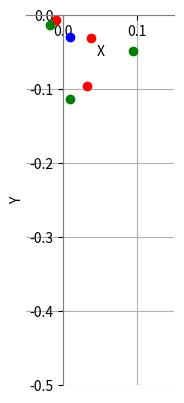

Reproduce this figure in Python.
import numpy as np
import math
import matplotlib.pyplot as plt
#robot parameter
# wheel:120g
# lower leg:22g  7.5/12
# upper leg:150

class Body:
    def __init__(self,hip ,knee):
        self.links = []
        self.joint_angles = []
        self.endpoint_list = []
        self.fig, self.ax = plt.subplots()
        self.body_com_x = 0.0
        self.body_com_y = 0.0 
        self.AddLink("l1", 0.7142, 0.02258, 0.0127/0.02258, 35.31 - 180 , [0,0])  # base link
        self.AddLink("l2", 0.1345, 0.118, 0.059/0.118 , hip , [0,0])  # 0.02278/0.118
        self.AddLink("l3", 0.1224, 0.107, 0.07791/0.107, knee , [0,0])
        self.plot_coordinate_axis()
        self.com , self.foot_point ,self.theta , self.length , self.mass, self.theta3 = self.calculate_global_com()
        self.ax.plot(self.com[0],self.com[1],'bo')
        plt.show()

    def AddLink(self, name, mass, length, scale, initial_angle_degrees , end_point):
        self.links.append({'name': name,'mass': mass,'length': length,'scale': scale})
        self.joint_angles.append(math.radians(initial_angle_degrees))

    def update_joint_angle(self,new_joint_angel):
        self.joint_angles = [math.radians(angle) for angle in new_joint_angel]

    def calculate_global_com(self):
        total_mass = 0.0

        for link, angle in zip(self.links, self.joint_angles):
            link_length = link['length']
            link_scale = link['scale']
            link_mass = link['mass']
            
            # 計算值心
            if link['name'] == "l1":
                link_com_x = link_length * link_scale * np.cos(angle)
                link_com_y = link_length * link_scale * np.sin(angle)
            
                link_end_x = link_length * np.cos(angle)
                link_end_y = link_length * np.sin(angle)

                self.body_com_x = link_com_x * link_mass 
                self.body_com_y = link_com_y * link_mass

                total_mass = total_mass +link_mass
                self.ax.plot(link_com_x,link_com_y,'ro')
                self.ax.plot(link_end_x,link_end_y,'go')
                self.endpoint_list.append(np.array([link_end_x, link_end_y]))
            else:
                link_com_x = link_end_x + (link_length * link_scale * np.cos(angle))
                link_com_y = link_end_y + (link_length * link_scale * np.sin(angle))

                link_end_x = link_length * np.cos(angle) + link_end_x
                link_end_y = link_length * np.sin(angle) + link_end_y

                self.body_com_x = 2*link_com_x * link_mass + self.body_com_x
                self.body_com_y = 2*link_com_y * link_mass + self.body_com_y

                total_mass = total_mass +2*link_mass
                self.ax.plot(link_com_x,link_com_y,'ro')
                self.ax.plot(link_end_x,link_end_y,'go')
                self.endpoint_list.append(np.array([link_end_x, link_end_y]))
                
        self.body_com_x = self.body_com_x/total_mass
        self.body_com_y = self.body_com_y/total_mass
        global_com = np.array([self.body_com_x, self.body_com_y])
        print(global_com)
        foot_point = np.array([link_end_x, link_end_y])
        theta = np.arctan(abs(self.body_com_x-link_end_x)/(self.body_com_y-link_end_y))
        length = distance_between_points(global_com,foot_point)
        print(length)

        l1 = self.endpoint_list[1] - foot_point
        l2 = global_com - foot_point
        theta3 = math.acos(np.dot(l1, l2)/ (np.linalg.norm(l1)*np.linalg.norm(l2)))
        print('theta3 =', math.degrees(theta3))
        

        return global_com , foot_point , theta , length , total_mass, theta3
    def plot_coordinate_axis(self):
            
            self.ax.spines['left'].set_position('zero')
            self.ax.spines['left'].set_color('gray')
            self.ax.spines['bottom'].set_position('zero')
            self.ax.spines['bottom'].set_color('gray')
            self.ax.spines['right'].set_color('none')
            self.ax.spines['top'].set_color('none')
            self.ax.xaxis.set_ticks_position('bottom')
            self.ax.yaxis.set_ticks_position('left')
            self.ax.set_aspect('equal', 'box')
            self.ax.set_xlim([-0.05, 0.15])
            self.ax.set_ylim([-0.5, 0.0])
            
            self.ax.grid(True)

            plt.xlabel('X')
            plt.ylabel('Y')

def distance_between_points(point1, point2):
    return np.linalg.norm(point2 - point1)    





# fig, ax = plot_coordinate_axis()

if __name__ == "__main__":
    hip = 72.42
    knee = 125
    hip = hip - 90
    knee = hip - knee
    two_wheel = Body(hip=hip,knee=knee)

    
    